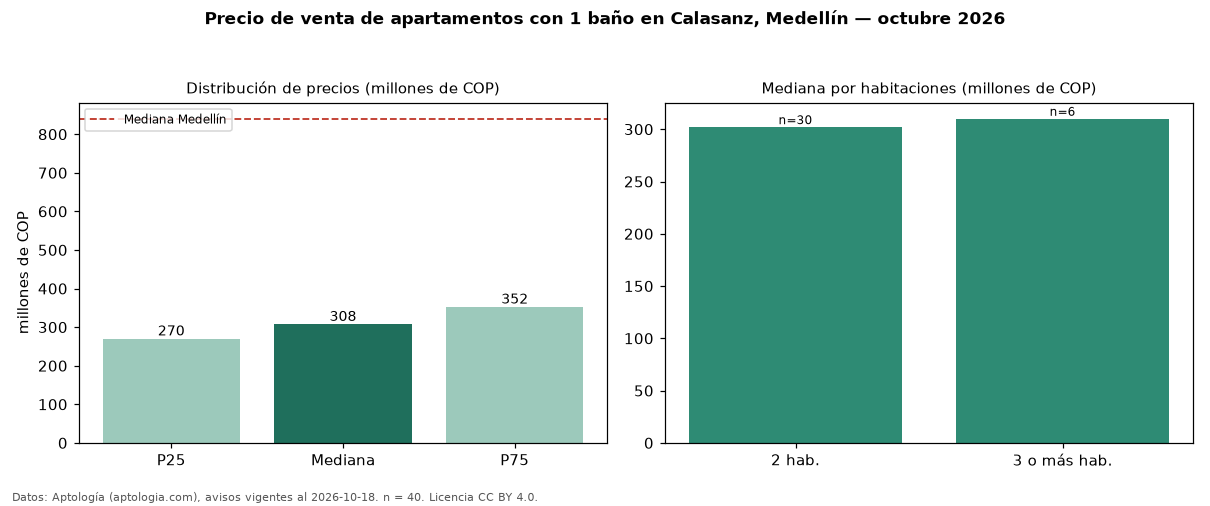

Values plotted in this chart, from the file beside it:
seccion, metrica, valor, moneda, n
filtro, ban1, con 1 baño, , 40
precio, p25, 270000000, COP, 40
precio, mediana, 307500000, COP, 40
precio, p75, 352500000, COP, 40
precio, minimo, 190000000, COP, 40
precio, maximo, 648000000, COP, 40
m2, mediana_precio_m2, 6743763, COP, 40
m2, area_mediana_m2, 44.5, m2, 40
admin, mediana_admin_mes, 247400, COP, 25
banos, mediana_banos, 1.0, , 
estrato, estrato_mas_frecuente, 4, , 39
habitaciones, 2, 302000000, COP, 30
habitaciones, 3+, 310000000, COP, 6
ciudad, mediana_ciudad_referencia, 840000000, COP, 
ciudad, mediana_m2_ciudad, 7500000, COP, 
fuente, fecha_datos, 2026-10-18, , 
fuente, atribucion, https://www.aptologia.com/venta/medellin…, , 
fuente, licencia, CC BY 4.0, , 
